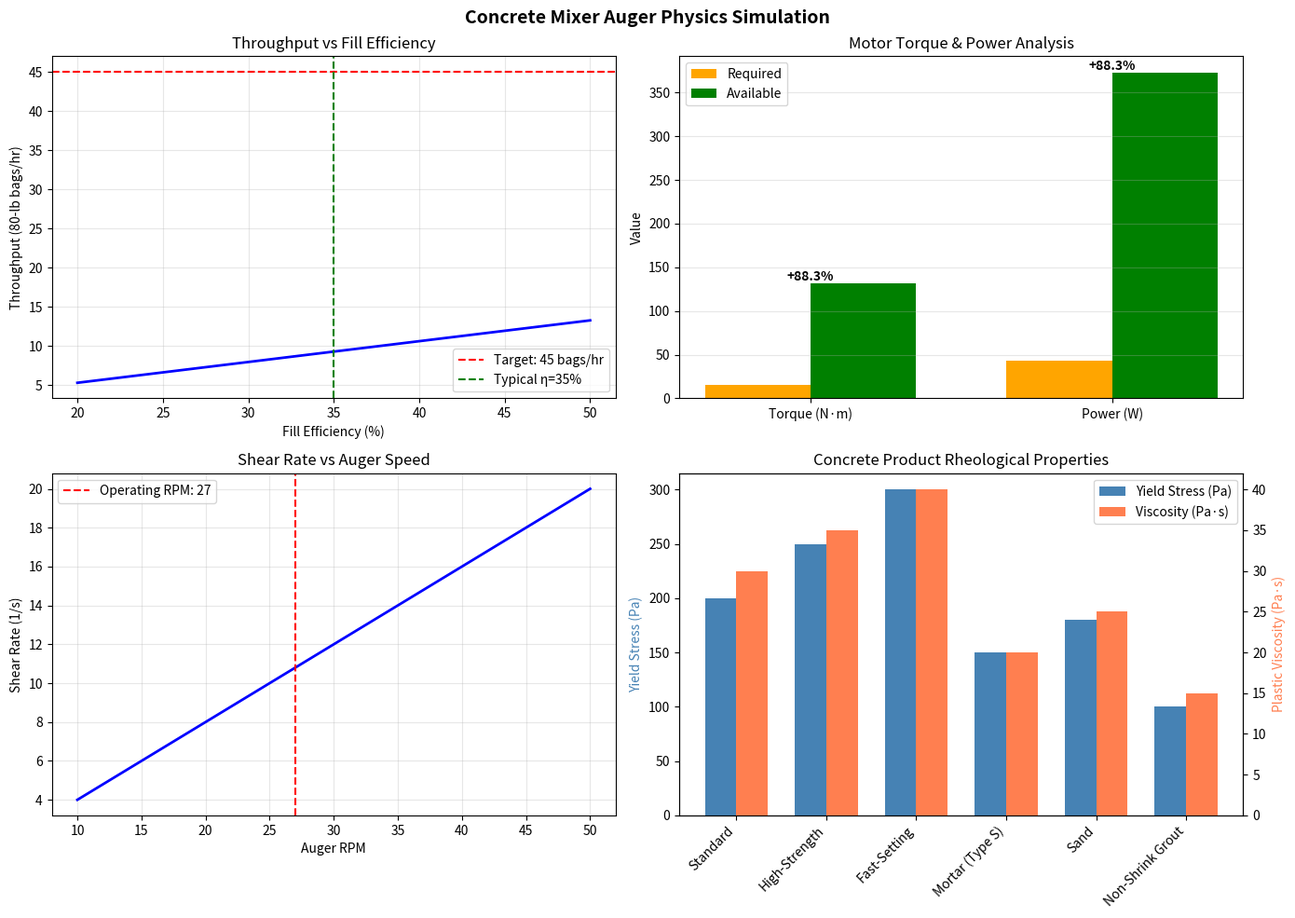

This figure's Python source: (Note: this script raises an exception after producing the figure.)
#!/usr/bin/env python3
"""
Concrete Mixer Auger Physics Simulation

This module provides physics-based simulation of the shaftless helical auger
concrete mixer, including:
- Material flow dynamics (Bingham plastic model for concrete)
- Torque and power calculations
- Throughput estimation
- Thermal analysis for continuous operation
- Particle-based aggregate simulation

Designed for bagged concrete mix products (Sakrete, Quikrete)
with maximum aggregate size of 1/2" (12.7mm)

Author: Claude Code
Date: 2025
"""

import numpy as np
import matplotlib.pyplot as plt
from dataclasses import dataclass, field
from typing import List, Tuple, Optional
from enum import Enum
import json


# =============================================================================
# CONSTANTS AND SPECIFICATIONS
# =============================================================================

@dataclass
class AugerSpecs:
    """Auger design specifications from DATA_REQUIREMENTS.md"""
    outer_diameter: float = 4.0          # inches
    inner_diameter: float = 3.0          # inches (flight inner edge)
    flight_thickness: float = 0.1875     # inches (3/16")
    total_length: float = 48.0           # inches
    hopper_length: float = 24.0          # inches
    chute_length: float = 24.0           # inches
    pitch_hopper: float = 2.0            # inches (P/D = 0.5)
    pitch_chute: float = 3.5             # inches (P/D = 0.875)
    finger_count: int = 8
    finger_diameter: float = 0.375       # inches
    finger_length: float = 1.5           # inches


@dataclass
class HousingSpecs:
    """Housing/chute specifications"""
    outer_diameter: float = 5.563        # 5" Sch 40 pipe OD (inches)
    inner_diameter: float = 5.047        # 5" Sch 40 pipe ID (inches)
    length: float = 50.0                 # inches

    @property
    def clearance(self) -> float:
        """Clearance between auger and housing per side"""
        return (self.inner_diameter - 4.0) / 2  # Auger OD = 4"


@dataclass
class MotorSpecs:
    """Motor specifications"""
    power_hp: float = 0.5                # HP
    power_watts: float = 373.0           # Watts
    rpm: float = 27.0                    # Output RPM
    voltage: float = 120.0               # VAC input
    current: float = 2.6                 # Amps

    @property
    def torque_nm(self) -> float:
        """Calculate torque in N·m"""
        return self.power_watts / (2 * np.pi * self.rpm / 60)

    @property
    def torque_ftlb(self) -> float:
        """Calculate torque in ft-lb"""
        return self.torque_nm * 0.7376


class ConcreteType(Enum):
    """Bagged concrete product types"""
    STANDARD_MIX = "standard"        # Quikrete 1101, Sakrete Concrete Mix
    HIGH_STRENGTH = "high_strength"  # Quikrete 5000, Sakrete High-Strength
    FAST_SETTING = "fast_setting"    # Quikrete 1004, Sakrete Fast-Setting
    MORTAR = "mortar"                # Type S, Type N mortars
    SAND_MIX = "sand_mix"            # Topping/bedding mixes
    GROUT = "grout"                  # Non-shrink grouts


@dataclass
class ConcreteProperties:
    """Concrete rheological properties (Bingham plastic model)"""
    name: str
    density: float                    # kg/m³
    yield_stress: float               # Pa (τ₀)
    plastic_viscosity: float          # Pa·s (μ)
    max_aggregate_size: float         # inches
    water_per_80lb_bag: float         # pints
    working_time_minutes: float       # minutes
    strength_psi: float               # 28-day compressive strength

    @classmethod
    def get_properties(cls, concrete_type: ConcreteType) -> 'ConcreteProperties':
        """Get properties for a specific concrete type"""
        properties = {
            ConcreteType.STANDARD_MIX: cls(
                name="Standard Concrete Mix",
                density=2400,
                yield_stress=200,
                plastic_viscosity=30,
                max_aggregate_size=0.5,
                water_per_80lb_bag=6.0,
                working_time_minutes=60,
                strength_psi=4000
            ),
            ConcreteType.HIGH_STRENGTH: cls(
                name="High-Strength Concrete Mix",
                density=2450,
                yield_stress=250,
                plastic_viscosity=35,
                max_aggregate_size=0.5,
                water_per_80lb_bag=5.5,
                working_time_minutes=60,
                strength_psi=5000
            ),
            ConcreteType.FAST_SETTING: cls(
                name="Fast-Setting Concrete Mix",
                density=2400,
                yield_stress=300,
                plastic_viscosity=40,
                max_aggregate_size=0.375,
                water_per_80lb_bag=5.0,
                working_time_minutes=20,
                strength_psi=4000
            ),
            ConcreteType.MORTAR: cls(
                name="Mortar Mix (Type S)",
                density=2100,
                yield_stress=150,
                plastic_viscosity=20,
                max_aggregate_size=0.125,  # Fine sand only
                water_per_80lb_bag=5.0,
                working_time_minutes=90,
                strength_psi=1800
            ),
            ConcreteType.SAND_MIX: cls(
                name="Sand Mix",
                density=2200,
                yield_stress=180,
                plastic_viscosity=25,
                max_aggregate_size=0.0625,  # Very fine sand
                water_per_80lb_bag=4.0,
                working_time_minutes=60,
                strength_psi=5000
            ),
            ConcreteType.GROUT: cls(
                name="Non-Shrink Grout",
                density=2300,
                yield_stress=100,
                plastic_viscosity=15,
                max_aggregate_size=0.125,
                water_per_80lb_bag=3.75,
                working_time_minutes=30,
                strength_psi=7000
            ),
        }
        return properties[concrete_type]


# =============================================================================
# PHYSICS SIMULATION CLASSES
# =============================================================================

class AugerFlowSimulation:
    """
    Simulates material flow through the shaftless helical auger.

    Uses volumetric flow equations for screw conveyors with
    Bingham plastic fluid corrections for wet concrete.
    """

    def __init__(self, auger: AugerSpecs, housing: HousingSpecs,
                 motor: MotorSpecs, concrete_type: ConcreteType):
        self.auger = auger
        self.housing = housing
        self.motor = motor
        self.concrete = ConcreteProperties.get_properties(concrete_type)

        # Convert to SI units for calculations
        self.od_m = auger.outer_diameter * 0.0254
        self.id_m = auger.inner_diameter * 0.0254
        self.pitch_hopper_m = auger.pitch_hopper * 0.0254
        self.pitch_chute_m = auger.pitch_chute * 0.0254
        self.housing_id_m = housing.inner_diameter * 0.0254

    def calculate_volumetric_flow(self, fill_efficiency: float = 0.35) -> float:
        """
        Calculate volumetric flow rate (m³/s).

        For shaftless augers:
        Q = (π × D² × P × N × η) / 4

        Where:
            D = Inner diameter (material passage)
            P = Pitch
            N = RPM
            η = Fill efficiency (0.3-0.45 for inclined)
        """
        # Use average pitch
        avg_pitch = (self.pitch_hopper_m + self.pitch_chute_m) / 2

        # Flow area (annular for shaftless auger)
        flow_area = np.pi * (self.od_m**2 - self.id_m**2) / 4

        # Volumetric flow
        rps = self.motor.rpm / 60
        Q = flow_area * avg_pitch * rps * fill_efficiency

        return Q

    def calculate_mass_flow(self, fill_efficiency: float = 0.35) -> float:
        """Calculate mass flow rate (kg/s)"""
        Q = self.calculate_volumetric_flow(fill_efficiency)
        return Q * self.concrete.density

    def calculate_throughput_bags_per_hour(self, bag_weight_lb: float = 80) -> float:
        """Calculate throughput in bags per hour"""
        mass_flow_kg_s = self.calculate_mass_flow()
        mass_flow_lb_hr = mass_flow_kg_s * 2.205 * 3600
        return mass_flow_lb_hr / bag_weight_lb

    def calculate_shear_rate(self) -> float:
        """
        Calculate shear rate in the mixing zone (1/s).

        γ̇ = π × D × N / gap
        """
        clearance_m = (self.housing_id_m - self.od_m) / 2
        circumference = np.pi * self.od_m
        velocity = circumference * self.motor.rpm / 60

        return velocity / clearance_m

    def calculate_apparent_viscosity(self) -> float:
        """
        Calculate apparent viscosity using Bingham plastic model.

        μ_apparent = τ₀/γ̇ + μ_plastic
        """
        shear_rate = self.calculate_shear_rate()
        if shear_rate > 0:
            return self.concrete.yield_stress / shear_rate + self.concrete.plastic_viscosity
        return self.concrete.plastic_viscosity

    def calculate_required_torque(self) -> Tuple[float, float]:
        """
        Calculate required torque (N·m) and power (W).

        Includes:
        - Material conveying torque
        - Viscous shear torque
        - Friction losses
        """
        # Material weight torque (gravity component for inclined operation)
        mass_in_auger = self.calculate_mass_flow() * (self.auger.total_length * 0.0254 / 0.5)  # ~residence time
        gravity_torque = mass_in_auger * 9.81 * (self.od_m / 2) * np.sin(np.radians(15))  # 15° incline

        # Shear torque (Bingham fluid)
        shear_rate = self.calculate_shear_rate()
        shear_stress = self.concrete.yield_stress + self.concrete.plastic_viscosity * shear_rate

        # Shear area (auger surface)
        auger_length_m = self.auger.total_length * 0.0254
        shear_area = np.pi * self.od_m * auger_length_m

        shear_force = shear_stress * shear_area
        shear_torque = shear_force * (self.od_m / 2)

        # Friction factor (bearing + seal losses)
        friction_torque = 5.0  # N·m estimated

        total_torque = gravity_torque + shear_torque + friction_torque

        # Required power
        angular_velocity = 2 * np.pi * self.motor.rpm / 60
        required_power = total_torque * angular_velocity

        return total_torque, required_power

    def check_motor_adequacy(self) -> dict:
        """Check if motor is adequate for the application"""
        required_torque, required_power = self.calculate_required_torque()
        available_torque = self.motor.torque_nm
        available_power = self.motor.power_watts

        return {
            "required_torque_nm": required_torque,
            "available_torque_nm": available_torque,
            "torque_margin": (available_torque - required_torque) / available_torque * 100,
            "required_power_w": required_power,
            "available_power_w": available_power,
            "power_margin": (available_power - required_power) / available_power * 100,
            "adequate": required_torque < available_torque and required_power < available_power
        }


class ThermalSimulation:
    """
    Thermal analysis for continuous operation duty cycle.

    Models heat generation from:
    - Motor losses
    - Friction between auger and concrete
    - Viscous dissipation in concrete
    """

    def __init__(self, flow_sim: AugerFlowSimulation):
        self.flow_sim = flow_sim

    def calculate_heat_generation(self) -> dict:
        """Calculate heat sources (W)"""
        # Motor efficiency losses (assuming 80% efficient)
        motor_efficiency = 0.80
        motor_heat = self.flow_sim.motor.power_watts * (1 - motor_efficiency)

        # Viscous dissipation
        shear_rate = self.flow_sim.calculate_shear_rate()
        apparent_viscosity = self.flow_sim.calculate_apparent_viscosity()

        # Dissipation = μ × γ̇² × Volume
        clearance_m = (self.flow_sim.housing_id_m - self.flow_sim.od_m) / 2
        auger_length_m = self.flow_sim.auger.total_length * 0.0254
        shear_volume = np.pi * self.flow_sim.od_m * auger_length_m * clearance_m

        viscous_heat = apparent_viscosity * shear_rate**2 * shear_volume

        # Friction heat (mechanical)
        _, required_power = self.flow_sim.calculate_required_torque()
        friction_heat = required_power * 0.1  # ~10% of power to friction

        return {
            "motor_heat_w": motor_heat,
            "viscous_heat_w": viscous_heat,
            "friction_heat_w": friction_heat,
            "total_heat_w": motor_heat + viscous_heat + friction_heat
        }

    def estimate_temperature_rise(self, ambient_temp_c: float = 25,
                                   operation_hours: float = 1.0) -> float:
        """
        Estimate temperature rise during operation.

        Simplified lumped-capacitance model.
        """
        heat_gen = self.calculate_heat_generation()

        # Thermal mass (steel + concrete)
        steel_mass = 20  # kg estimated
        concrete_mass = self.flow_sim.calculate_mass_flow() * 60  # 1 minute residence

        steel_cp = 500   # J/(kg·K)
        concrete_cp = 880  # J/(kg·K)

        thermal_mass = steel_mass * steel_cp + concrete_mass * concrete_cp

        # Heat dissipation (natural convection)
        surface_area = 0.5  # m² estimated
        h_conv = 10  # W/(m²·K) natural convection

        # Steady-state temperature rise
        Q_gen = heat_gen["total_heat_w"]
        delta_T = Q_gen / (h_conv * surface_area)

        return ambient_temp_c + delta_T


class ParticleSimulation:
    """
    Discrete Element Method (DEM) style particle simulation
    for aggregate behavior in the auger.
    """

    def __init__(self, auger: AugerSpecs, housing: HousingSpecs,
                 num_particles: int = 100):
        self.auger = auger
        self.housing = housing
        self.num_particles = num_particles
        self.particles: List[dict] = []

        self._initialize_particles()

    def _initialize_particles(self):
        """Initialize particles with random positions and sizes"""
        np.random.seed(42)

        for i in range(self.num_particles):
            # Random size between 0.125" and 0.5" (aggregate range)
            size = np.random.uniform(0.125, 0.5)

            # Random position in hopper
            r = np.random.uniform(0, self.housing.inner_diameter / 2 - size)
            theta = np.random.uniform(0, 2 * np.pi)
            z = np.random.uniform(0, 10)  # In hopper

            self.particles.append({
                "id": i,
                "size": size,
                "x": r * np.cos(theta),
                "y": r * np.sin(theta),
                "z": z,
                "vx": 0, "vy": 0, "vz": 0,
                "in_system": True
            })

    def step(self, dt: float, auger_rpm: float):
        """
        Advance simulation by one time step.

        Simplified physics:
        - Gravity
        - Auger conveying (drag with auger motion)
        - Wall collisions
        """
        auger_angular_vel = 2 * np.pi * auger_rpm / 60

        for p in self.particles:
            if not p["in_system"]:
                continue

            r = np.sqrt(p["x"]**2 + p["y"]**2)

            # Gravity
            p["vz"] -= 386.4 * dt  # in/s² to in/s

            # Auger drag (simplified)
            if r < self.auger.outer_diameter / 2:
                # Particle being conveyed
                tangential_vel = auger_angular_vel * r

                # Add axial velocity from auger pitch
                avg_pitch = (self.auger.pitch_hopper + self.auger.pitch_chute) / 2
                axial_vel = avg_pitch * auger_rpm / 60

                p["vz"] += axial_vel * dt * 10  # Drag coefficient
                p["vx"] += (tangential_vel * np.sin(np.arctan2(p["y"], p["x"]))) * dt
                p["vy"] -= (tangential_vel * np.cos(np.arctan2(p["y"], p["x"]))) * dt

            # Update position
            p["x"] += p["vx"] * dt
            p["y"] += p["vy"] * dt
            p["z"] += p["vz"] * dt

            # Wall collisions
            r_new = np.sqrt(p["x"]**2 + p["y"]**2)
            max_r = (self.housing.inner_diameter - p["size"]) / 2

            if r_new > max_r:
                # Reflect velocity
                normal = np.array([p["x"], p["y"]]) / r_new
                vel_normal = p["vx"] * normal[0] + p["vy"] * normal[1]
                p["vx"] -= 1.8 * vel_normal * normal[0]  # Coefficient of restitution
                p["vy"] -= 1.8 * vel_normal * normal[1]

                # Move inside
                p["x"] = max_r * normal[0]
                p["y"] = max_r * normal[1]

            # Check if discharged
            if p["z"] > self.auger.total_length:
                p["in_system"] = False

            # Floor
            if p["z"] < 0:
                p["z"] = 0
                p["vz"] = abs(p["vz"]) * 0.3

    def get_particle_positions(self) -> np.ndarray:
        """Get current particle positions as numpy array"""
        active = [p for p in self.particles if p["in_system"]]
        if not active:
            return np.array([]).reshape(0, 3)
        return np.array([[p["x"], p["y"], p["z"]] for p in active])


# =============================================================================
# VISUALIZATION
# =============================================================================

def plot_simulation_results(flow_sim: AugerFlowSimulation):
    """Generate visualization of simulation results"""
    fig, axes = plt.subplots(2, 2, figsize=(14, 10))
    fig.suptitle("Concrete Mixer Auger Physics Simulation", fontsize=14, fontweight='bold')

    # 1. Throughput vs Fill Efficiency
    ax1 = axes[0, 0]
    fill_efficiencies = np.linspace(0.2, 0.5, 50)
    throughputs = [flow_sim.calculate_throughput_bags_per_hour(80)
                   for _ in fill_efficiencies]

    # Recalculate for each efficiency
    throughputs = []
    for eta in fill_efficiencies:
        mass_flow = flow_sim.calculate_volumetric_flow(eta) * flow_sim.concrete.density
        throughputs.append(mass_flow * 2.205 * 3600 / 80)

    ax1.plot(fill_efficiencies * 100, throughputs, 'b-', linewidth=2)
    ax1.axhline(y=45, color='r', linestyle='--', label='Target: 45 bags/hr')
    ax1.axvline(x=35, color='g', linestyle='--', label='Typical η=35%')
    ax1.set_xlabel('Fill Efficiency (%)')
    ax1.set_ylabel('Throughput (80-lb bags/hr)')
    ax1.set_title('Throughput vs Fill Efficiency')
    ax1.legend()
    ax1.grid(True, alpha=0.3)

    # 2. Torque/Power Analysis
    ax2 = axes[0, 1]
    motor_check = flow_sim.check_motor_adequacy()

    categories = ['Torque (N·m)', 'Power (W)']
    required = [motor_check['required_torque_nm'], motor_check['required_power_w']]
    available = [motor_check['available_torque_nm'], motor_check['available_power_w']]

    x = np.arange(len(categories))
    width = 0.35

    bars1 = ax2.bar(x - width/2, required, width, label='Required', color='orange')
    bars2 = ax2.bar(x + width/2, available, width, label='Available', color='green')

    ax2.set_ylabel('Value')
    ax2.set_title('Motor Torque & Power Analysis')
    ax2.set_xticks(x)
    ax2.set_xticklabels(categories)
    ax2.legend()
    ax2.grid(True, alpha=0.3, axis='y')

    # Add margin percentages
    for i, (req, avail) in enumerate(zip(required, available)):
        margin = (avail - req) / avail * 100
        ax2.annotate(f'+{margin:.1f}%', xy=(i, max(req, avail)),
                     ha='center', va='bottom', fontsize=10, fontweight='bold')

    # 3. Shear Rate Profile
    ax3 = axes[1, 0]
    rpms = np.linspace(10, 50, 50)
    shear_rates = []
    for rpm in rpms:
        clearance_m = (flow_sim.housing_id_m - flow_sim.od_m) / 2
        circumference = np.pi * flow_sim.od_m
        velocity = circumference * rpm / 60
        shear_rates.append(velocity / clearance_m)

    ax3.plot(rpms, shear_rates, 'b-', linewidth=2)
    ax3.axvline(x=27, color='r', linestyle='--', label='Operating RPM: 27')
    ax3.set_xlabel('Auger RPM')
    ax3.set_ylabel('Shear Rate (1/s)')
    ax3.set_title('Shear Rate vs Auger Speed')
    ax3.legend()
    ax3.grid(True, alpha=0.3)

    # 4. Concrete Type Comparison
    ax4 = axes[1, 1]
    concrete_types = list(ConcreteType)
    viscosities = []
    yields = []
    names = []

    for ct in concrete_types:
        props = ConcreteProperties.get_properties(ct)
        viscosities.append(props.plastic_viscosity)
        yields.append(props.yield_stress)
        names.append(props.name.replace(' Mix', '').replace(' Concrete', ''))

    x = np.arange(len(names))
    width = 0.35

    ax4_twin = ax4.twinx()
    bars1 = ax4.bar(x - width/2, yields, width, label='Yield Stress (Pa)', color='steelblue')
    bars2 = ax4_twin.bar(x + width/2, viscosities, width, label='Viscosity (Pa·s)', color='coral')

    ax4.set_ylabel('Yield Stress (Pa)', color='steelblue')
    ax4_twin.set_ylabel('Plastic Viscosity (Pa·s)', color='coral')
    ax4.set_title('Concrete Product Rheological Properties')
    ax4.set_xticks(x)
    ax4.set_xticklabels(names, rotation=45, ha='right')

    lines1, labels1 = ax4.get_legend_handles_labels()
    lines2, labels2 = ax4_twin.get_legend_handles_labels()
    ax4.legend(lines1 + lines2, labels1 + labels2, loc='upper right')

    plt.tight_layout()
    return fig


def plot_particle_simulation(particle_sim: ParticleSimulation, steps: int = 100):
    """Animate particle simulation"""
    fig = plt.figure(figsize=(12, 5))

    ax1 = fig.add_subplot(121, projection='3d')
    ax2 = fig.add_subplot(122)

    particle_counts = []

    for step in range(steps):
        particle_sim.step(dt=0.01, auger_rpm=27)

        positions = particle_sim.get_particle_positions()
        particle_counts.append(len(positions))

        if step == steps - 1:  # Final frame
            if len(positions) > 0:
                ax1.scatter(positions[:, 0], positions[:, 1], positions[:, 2],
                           c=positions[:, 2], cmap='viridis', s=50, alpha=0.6)

            # Draw auger outline
            theta = np.linspace(0, 2*np.pi, 50)
            z_line = np.linspace(0, particle_sim.auger.total_length, 50)

            for z in [0, particle_sim.auger.total_length]:
                ax1.plot(particle_sim.auger.outer_diameter/2 * np.cos(theta),
                        particle_sim.auger.outer_diameter/2 * np.sin(theta),
                        [z] * len(theta), 'r-', alpha=0.3)

    ax1.set_xlabel('X (inches)')
    ax1.set_ylabel('Y (inches)')
    ax1.set_zlabel('Z (inches)')
    ax1.set_title('Particle Positions (Final Frame)')

    ax2.plot(particle_counts, 'b-', linewidth=2)
    ax2.set_xlabel('Time Step')
    ax2.set_ylabel('Particles in System')
    ax2.set_title('Particle Count Over Time')
    ax2.grid(True, alpha=0.3)

    plt.tight_layout()
    return fig


# =============================================================================
# MAIN SIMULATION RUNNER
# =============================================================================

def run_full_simulation(concrete_type: ConcreteType = ConcreteType.STANDARD_MIX,
                        save_plots: bool = True,
                        output_dir: str = "."):
    """
    Run complete physics simulation and generate report.
    """
    print("=" * 60)
    print("CONCRETE MIXER AUGER PHYSICS SIMULATION")
    print("=" * 60)

    # Initialize specifications
    auger = AugerSpecs()
    housing = HousingSpecs()
    motor = MotorSpecs()

    print(f"\n[1] Specifications:")
    print(f"    Auger OD: {auger.outer_diameter}\" | Housing ID: {housing.inner_diameter}\"")
    print(f"    Clearance: {housing.clearance:.3f}\" per side")
    print(f"    Motor: {motor.power_hp} HP @ {motor.rpm} RPM")
    print(f"    Torque: {motor.torque_nm:.1f} N·m ({motor.torque_ftlb:.1f} ft-lb)")

    # Flow simulation
    print(f"\n[2] Flow Simulation ({concrete_type.value}):")
    flow_sim = AugerFlowSimulation(auger, housing, motor, concrete_type)
    concrete = flow_sim.concrete

    print(f"    Concrete: {concrete.name}")
    print(f"    Density: {concrete.density} kg/m³")
    print(f"    Max Aggregate: {concrete.max_aggregate_size}\"")

    vol_flow = flow_sim.calculate_volumetric_flow()
    mass_flow = flow_sim.calculate_mass_flow()
    throughput = flow_sim.calculate_throughput_bags_per_hour()

    print(f"\n    Volumetric Flow: {vol_flow*1e6:.2f} cm³/s")
    print(f"    Mass Flow: {mass_flow:.3f} kg/s ({mass_flow*2.205*60:.1f} lb/min)")
    print(f"    Throughput: {throughput:.1f} bags/hr (80 lb bags)")

    # Motor adequacy check
    print(f"\n[3] Motor Analysis:")
    motor_check = flow_sim.check_motor_adequacy()
    print(f"    Required Torque: {motor_check['required_torque_nm']:.1f} N·m")
    print(f"    Available Torque: {motor_check['available_torque_nm']:.1f} N·m")
    print(f"    Torque Margin: {motor_check['torque_margin']:.1f}%")
    print(f"    Motor Adequate: {'YES ✓' if motor_check['adequate'] else 'NO ✗'}")

    # Thermal analysis
    print(f"\n[4] Thermal Analysis:")
    thermal_sim = ThermalSimulation(flow_sim)
    heat = thermal_sim.calculate_heat_generation()
    temp_rise = thermal_sim.estimate_temperature_rise()

    print(f"    Motor Heat: {heat['motor_heat_w']:.1f} W")
    print(f"    Viscous Dissipation: {heat['viscous_heat_w']:.1f} W")
    print(f"    Total Heat: {heat['total_heat_w']:.1f} W")
    print(f"    Estimated Temp Rise: {temp_rise - 25:.1f}°C above ambient")

    # Shear analysis
    print(f"\n[5] Shear Analysis:")
    shear_rate = flow_sim.calculate_shear_rate()
    apparent_visc = flow_sim.calculate_apparent_viscosity()

    print(f"    Shear Rate: {shear_rate:.1f} 1/s")
    print(f"    Apparent Viscosity: {apparent_visc:.1f} Pa·s")
    print(f"    Yield Stress: {concrete.yield_stress} Pa")

    # Generate plots
    if save_plots:
        print(f"\n[6] Generating Plots...")
        fig1 = plot_simulation_results(flow_sim)
        fig1.savefig(f"{output_dir}/simulation_results.png", dpi=150, bbox_inches='tight')
        print(f"    Saved: simulation_results.png")

        # Particle simulation
        print(f"\n[7] Running Particle Simulation...")
        particle_sim = ParticleSimulation(auger, housing, num_particles=50)
        fig2 = plot_particle_simulation(particle_sim, steps=200)
        fig2.savefig(f"{output_dir}/particle_simulation.png", dpi=150, bbox_inches='tight')
        print(f"    Saved: particle_simulation.png")

        plt.close('all')

    # Summary
    print("\n" + "=" * 60)
    print("SIMULATION COMPLETE")
    print("=" * 60)

    return {
        "throughput_bags_per_hour": throughput,
        "motor_adequate": motor_check['adequate'],
        "torque_margin_percent": motor_check['torque_margin'],
        "temperature_rise_c": temp_rise - 25,
        "shear_rate": shear_rate
    }


# =============================================================================
# ENTRY POINT
# =============================================================================

if __name__ == "__main__":
    import sys

    # Run simulation for all concrete types
    results = {}

    for ct in ConcreteType:
        print(f"\n{'#' * 60}")
        print(f"# Testing: {ct.value}")
        print(f"{'#' * 60}")

        results[ct.value] = run_full_simulation(
            concrete_type=ct,
            save_plots=(ct == ConcreteType.STANDARD_MIX),  # Only save plots for standard
            output_dir="/home/user/concretemixer/simulation"
        )

    # Print comparison summary
    print("\n\n" + "=" * 70)
    print("COMPARISON SUMMARY - ALL CONCRETE TYPES")
    print("=" * 70)
    print(f"{'Type':<20} {'Throughput':>12} {'Torque Margin':>15} {'Temp Rise':>12}")
    print("-" * 70)
    for name, data in results.items():
        print(f"{name:<20} {data['throughput_bags_per_hour']:>10.1f} b/h "
              f"{data['torque_margin_percent']:>12.1f}% "
              f"{data['temperature_rise_c']:>10.1f}°C")
